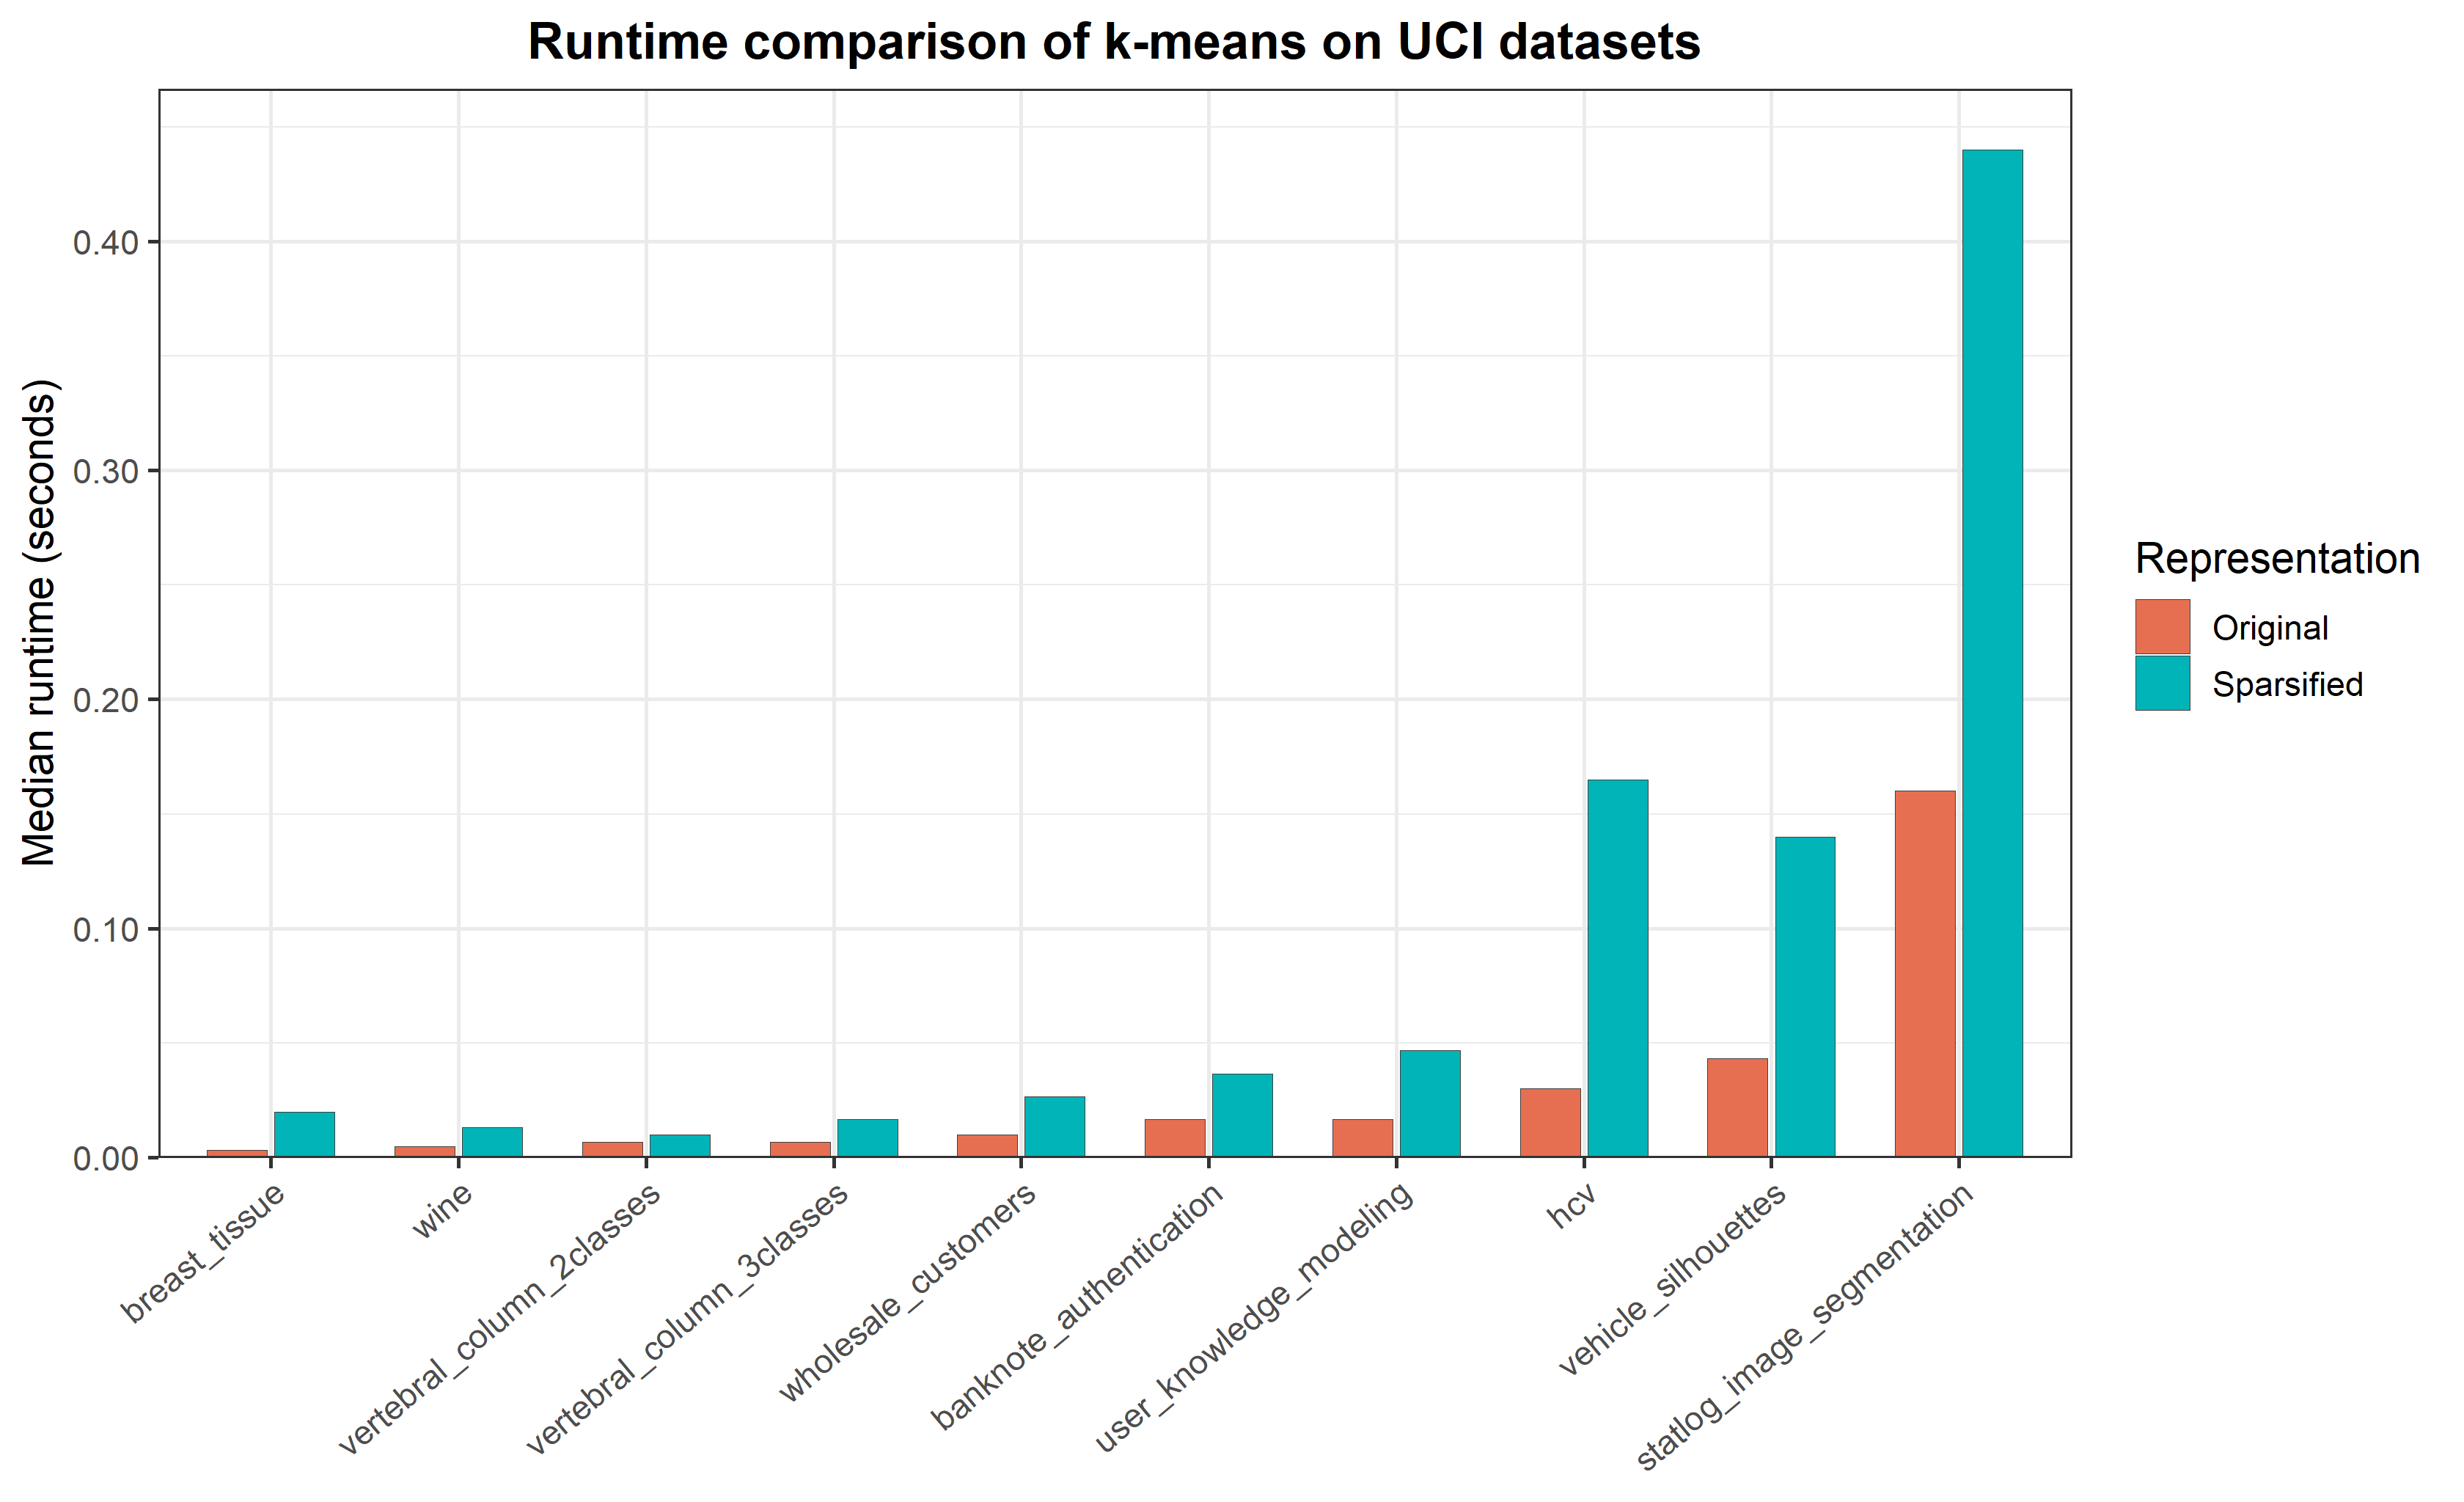

The data file committed next to this chart (first rows):
dataset, representation, k, n, p, mean_sec, median_sec, sd_sec, min_sec, max_sec, reps, inner_rep
breast_tissue, original, 6, 106, 9, 0.004133, 0.003333, 0.00257, 0, 0.006667, 50, 3
breast_tissue, sparsified, 6, 106, 36, 0.01893, 0.02, 0.005732, 0.003333, 0.02667, 50, 3
hcv, original, 5, 615, 13, 0.04153, 0.03, 0.01681, 0.02, 0.08333, 50, 3
hcv, sparsified, 5, 615, 49, 0.1581, 0.165, 0.05803, 0.09, 0.26, 50, 3
wholesale_customers, original, 3, 440, 7, 0.01167, 0.01, 0.00514, 0.003333, 0.02333, 50, 3
wholesale_customers, sparsified, 3, 440, 25, 0.02773, 0.02667, 0.009816, 0.02, 0.05667, 50, 3
vehicle_silhouettes, original, 4, 846, 18, 0.04581, 0.04333, 0.01408, 0.03667, 0.09333, 35, 3
vehicle_silhouettes, sparsified, 4, 846, 72, 0.1394, 0.14, 0.01142, 0.12, 0.1567, 35, 3
statlog_image_segmentation, original, 7, 2310, 18, 0.1516, 0.16, 0.01625, 0.12, 0.19, 25, 1
statlog_image_segmentation, sparsified, 7, 2310, 66, 0.422, 0.44, 0.03452, 0.35, 0.48, 25, 1
vertebral_column_3classes, original, 3, 310, 6, 0.007467, 0.006667, 0.00274, 0.003333, 0.01333, 50, 3
vertebral_column_3classes, sparsified, 3, 310, 24, 0.0142, 0.01667, 0.005076, 0.003333, 0.03, 50, 3
vertebral_column_2classes, original, 2, 310, 6, 0.005733, 0.006667, 0.003929, 0, 0.01667, 50, 3
vertebral_column_2classes, sparsified, 2, 310, 24, 0.0098, 0.01, 0.002967, 0.003333, 0.01667, 50, 3
user_knowledge_modeling, original, 5, 403, 5, 0.01573, 0.01667, 0.002337, 0.01, 0.02333, 50, 3
user_knowledge_modeling, sparsified, 5, 403, 20, 0.0472, 0.04667, 0.01746, 0.02, 0.09, 50, 3
banknote_authentication, original, 2, 1372, 4, 0.0161, 0.01667, 0.004161, 0.003333, 0.02333, 35, 3
banknote_authentication, sparsified, 2, 1372, 16, 0.03362, 0.03667, 0.00467, 0.02, 0.04333, 35, 3
wine, original, 3, 178, 13, 0.005067, 0.005, 0.002155, 0, 0.01333, 50, 3
wine, sparsified, 3, 178, 52, 0.01393, 0.01333, 0.003063, 0.006667, 0.01667, 50, 3
